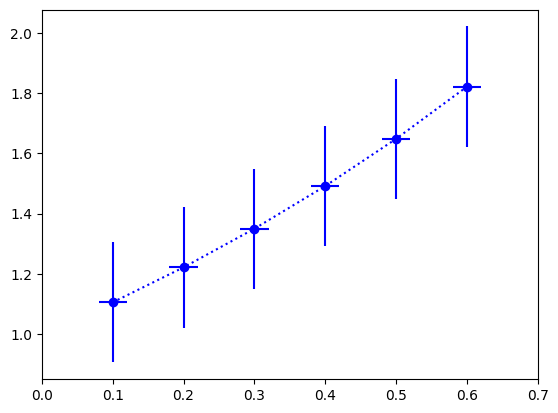

Here is the Python script that generated this plot:
import numpy as np
from matplotlib import pyplot as plt
from matplotlib import rcParams

rcParams['font.sans-serif'] = ['SimHei']
rcParams['axes.unicode_minus'] = False
x = np.linspace(.1, .6, 6)
y = np.exp(x)
plt.errorbar(x, y, fmt='bo:', yerr=.2, xerr=.02)
plt.xlim(0, .7)
plt.show()
